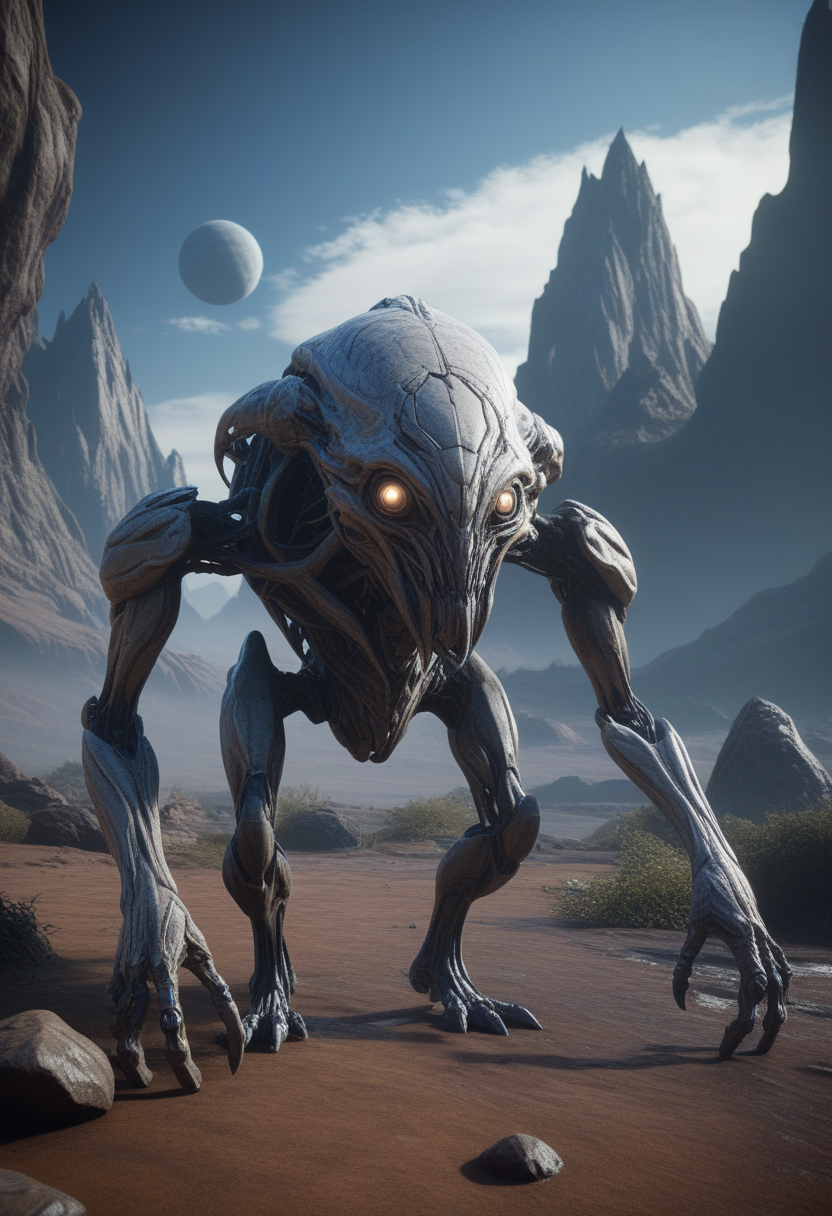
Generation parameters embedded in this image by AUTOMATIC1111 Stable Diffusion web UI or a fork of it (Forge, ...) (PNG 'parameters' text chunk):
cgi, unreal engine 5, high quality render of cybernetic creature, perfect environment, unknown planet landscape, sci-fi, artstation, extremely detailed
Steps: 22, Sampler: Euler a, CFG scale: 3.5, Seed: 1802410146, Size: 832x1216, Model hash: ccbf759201, Model: AIPG add X, VAE hash: 235745af8d, VAE: madebyollinsdxl-vae-fp16-fix.safetensors, ENSD: 2828, Discard penultimate sigma: True, SGM noise multiplier: True, Version: f0.0.17v1.8.0rc-latest-276-g29be1da7